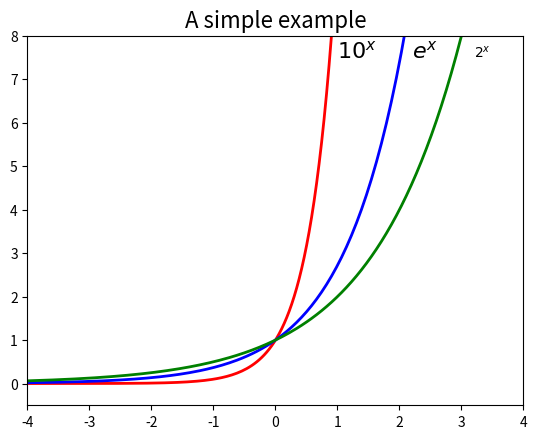

Python code for this plot:
#!/usr/bin/env python
# -*- coding: utf-8 -*-
# @Date    : 2016-02-17
# [redacted]
# @Version : 2.7.6
from math import e



from matplotlib.pyplot import axis, plot, text, title, savefig, show
from numpy import linspace
from numpy.lib.scimath import power

x = linspace(-4, 4, 200)
f1 = power(10, x)
f2 = power(e, x)
f3 = power(2, x)

plot(x, f1, 'r', x, f2, 'b', x, f3, 'g', linewidth=2)
axis([-4, 4, -0.5, 8])
text(1, 7.5, r'$10^x$', fontsize=16)
text(2.2, 7.5, r'$e^x$', fontsize=16)
text(3.2, 7.5, r'$2^x$')
title('A simple example', fontsize=16)

savefig('power.png', dpi=75)
show()
